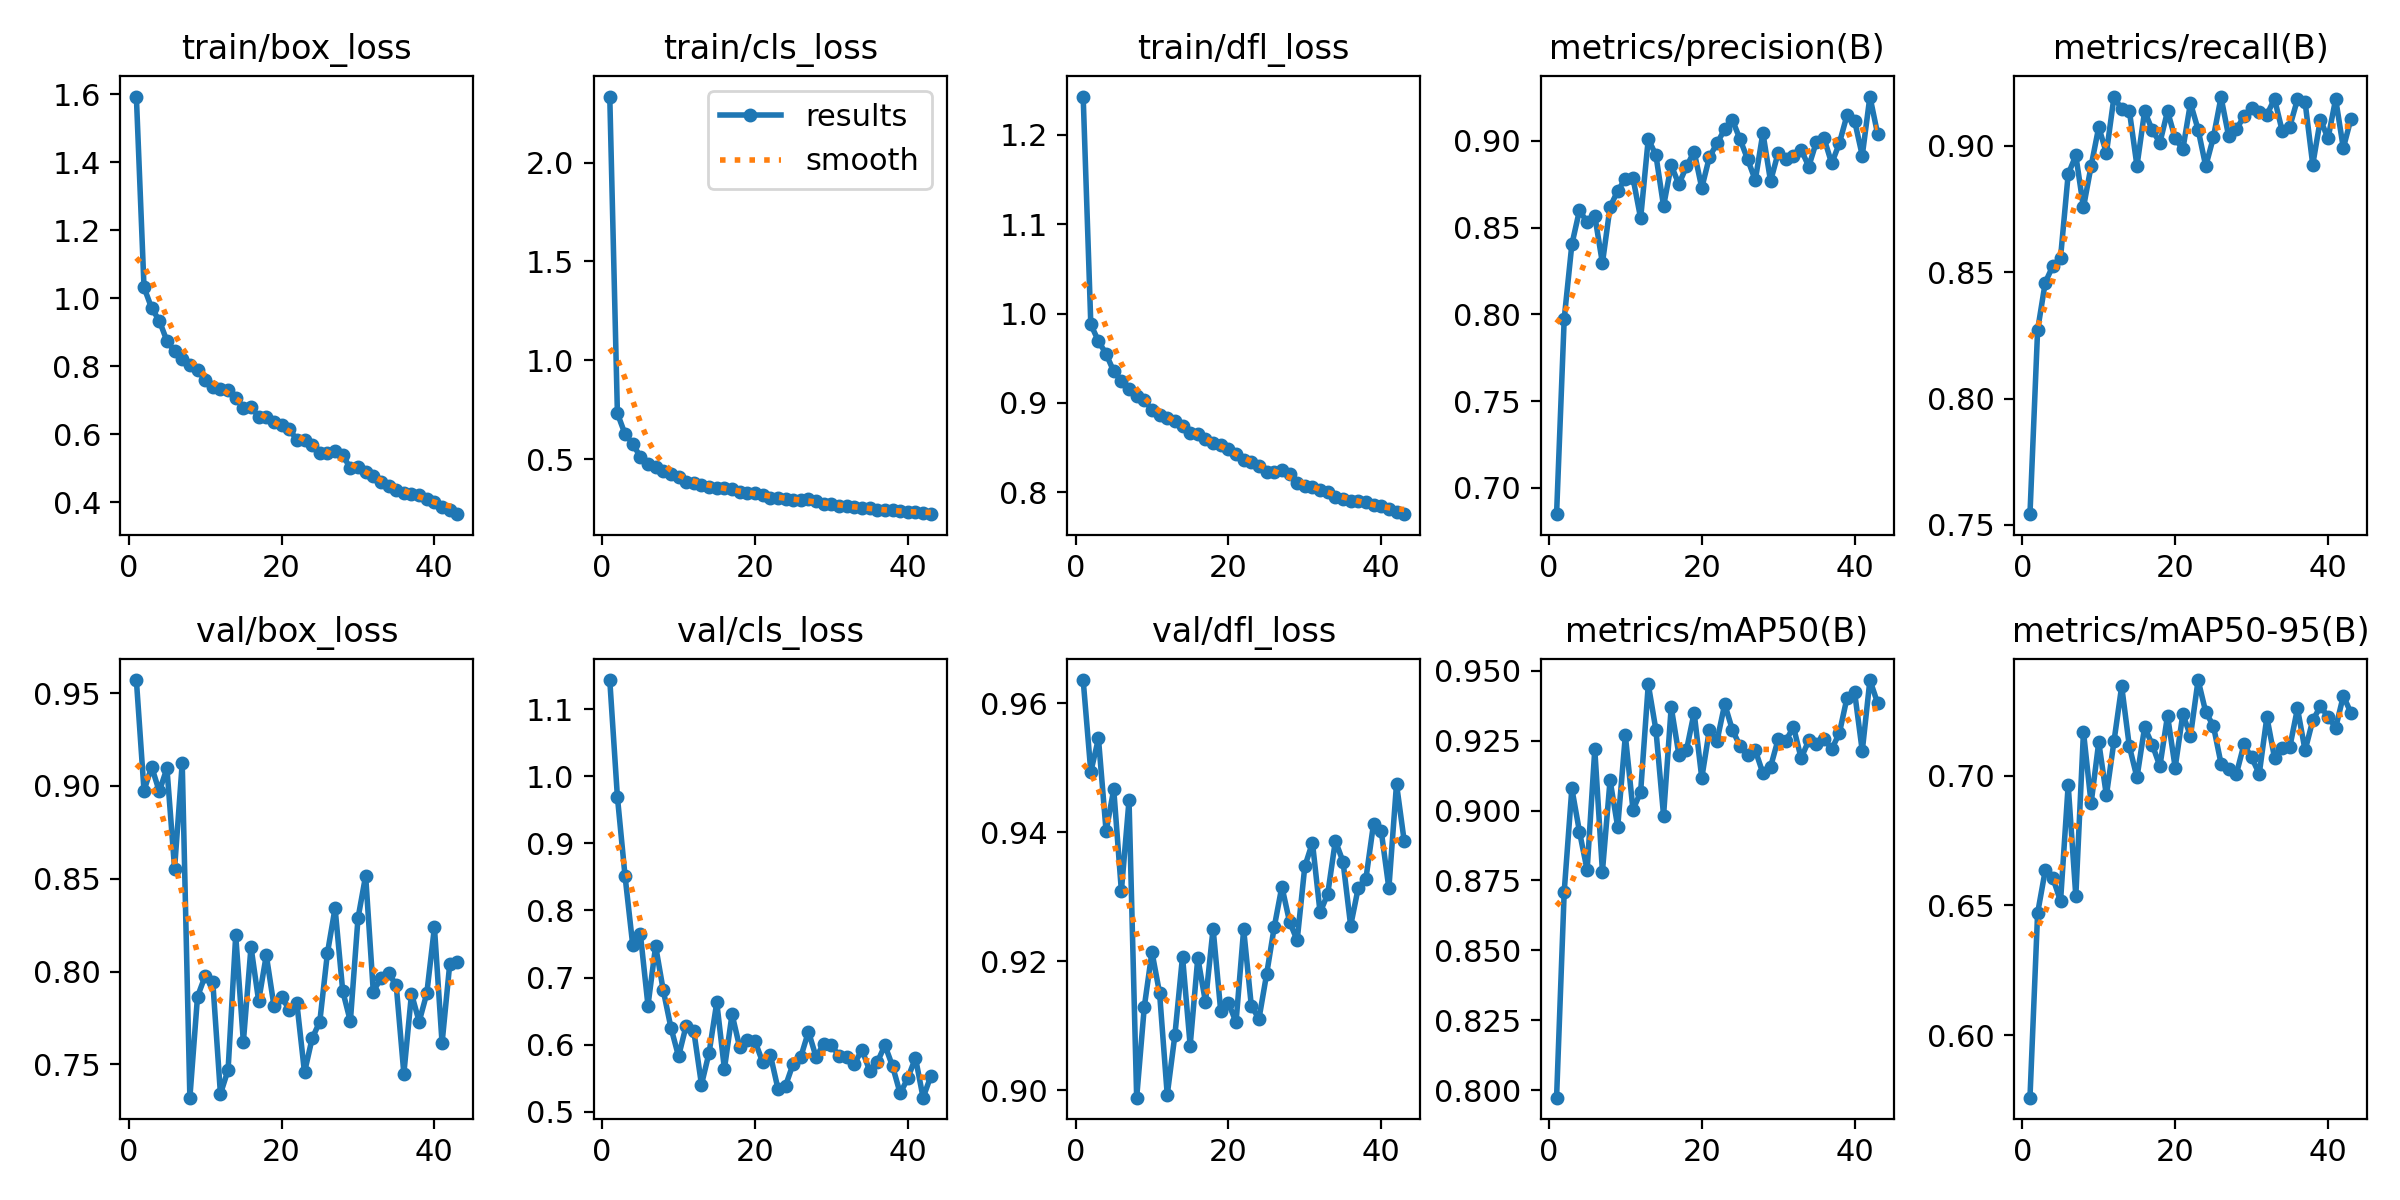

The data file committed next to this chart (first rows):
epoch, time, train/box_loss, train/cls_loss, train/dfl_loss, metrics/precision(B), metrics/recall(B), metrics/mAP50(B), metrics/mAP50-95(B), val/box_loss, val/cls_loss, val/dfl_loss, lr/pg0, lr/pg1, lr/pg2
1, 45.22, 1.593, 2.334, 1.243, 0.6848, 0.7542, 0.7973, 0.5759, 0.9571, 1.143, 0.9636, 0.0003304, 0.0003304, 0.06729
2, 84.25, 1.032, 0.7314, 0.9879, 0.7975, 0.8271, 0.871, 0.647, 0.8975, 0.969, 0.9494, 0.0006571, 0.0006571, 0.03429
3, 123.3, 0.9708, 0.6266, 0.9691, 0.8403, 0.8459, 0.9079, 0.6635, 0.9103, 0.8511, 0.9546, 0.0009773, 0.0009773, 0.001275
4, 163.2, 0.9343, 0.5782, 0.9549, 0.8601, 0.8525, 0.8924, 0.6606, 0.8971, 0.7488, 0.9402, 0.0009703, 0.0009703, 0.0009703
5, 201.7, 0.8745, 0.5113, 0.9353, 0.853, 0.8557, 0.8787, 0.6516, 0.9095, 0.7652, 0.9467, 0.0009604, 0.0009604, 0.0009604
6, 242.2, 0.8439, 0.4749, 0.9243, 0.8569, 0.8888, 0.9218, 0.6964, 0.8555, 0.6583, 0.9309, 0.0009505, 0.0009505, 0.0009505
7, 282.3, 0.822, 0.4607, 0.9154, 0.8296, 0.8962, 0.8782, 0.6535, 0.9124, 0.7469, 0.945, 0.0009406, 0.0009406, 0.0009406
8, 320.7, 0.8042, 0.438, 0.9077, 0.862, 0.8756, 0.9108, 0.7169, 0.732, 0.6809, 0.8989, 0.0009307, 0.0009307, 0.0009307
9, 360.9, 0.7885, 0.4243, 0.9028, 0.8712, 0.892, 0.8941, 0.6893, 0.7864, 0.6255, 0.913, 0.0009208, 0.0009208, 0.0009208
10, 399, 0.76, 0.4118, 0.8924, 0.8783, 0.9074, 0.9268, 0.7129, 0.7976, 0.5826, 0.9214, 0.0009109, 0.0009109, 0.0009109
11, 438.9, 0.7379, 0.3845, 0.8862, 0.8786, 0.8971, 0.9002, 0.6924, 0.7944, 0.6285, 0.9151, 0.000901, 0.000901, 0.000901
12, 477.5, 0.7338, 0.38, 0.8835, 0.8554, 0.9195, 0.9066, 0.7134, 0.734, 0.6199, 0.8993, 0.0008911, 0.0008911, 0.0008911
13, 516.7, 0.7295, 0.3713, 0.8804, 0.9012, 0.9144, 0.9451, 0.7345, 0.747, 0.5405, 0.9085, 0.0008812, 0.0008812, 0.0008812
14, 556.3, 0.7073, 0.3609, 0.8743, 0.8918, 0.9139, 0.9288, 0.7113, 0.8195, 0.5882, 0.9207, 0.0008713, 0.0008713, 0.0008713
15, 595.3, 0.6772, 0.3532, 0.8663, 0.8624, 0.892, 0.8982, 0.6993, 0.7621, 0.6629, 0.9069, 0.0008614, 0.0008614, 0.0008614
16, 635.3, 0.6806, 0.356, 0.8654, 0.886, 0.9136, 0.937, 0.7186, 0.8132, 0.5639, 0.9205, 0.0008515, 0.0008515, 0.0008515
17, 673.2, 0.6521, 0.3501, 0.8592, 0.8751, 0.9062, 0.92, 0.7119, 0.7842, 0.6454, 0.9137, 0.0008416, 0.0008416, 0.0008416
18, 713.2, 0.652, 0.3345, 0.8554, 0.8853, 0.9012, 0.9216, 0.7036, 0.8088, 0.596, 0.9251, 0.0008317, 0.0008317, 0.0008317
19, 752.3, 0.6375, 0.3279, 0.853, 0.8938, 0.9137, 0.935, 0.7231, 0.7816, 0.6071, 0.9123, 0.0008218, 0.0008218, 0.0008218
20, 791, 0.627, 0.3308, 0.8489, 0.8729, 0.903, 0.9116, 0.7031, 0.7864, 0.6052, 0.9136, 0.0008119, 0.0008119, 0.0008119
21, 831.1, 0.6155, 0.3211, 0.8433, 0.8908, 0.8986, 0.9289, 0.7237, 0.7794, 0.5741, 0.9105, 0.000802, 0.000802, 0.000802
22, 869.2, 0.5837, 0.3048, 0.8363, 0.8986, 0.9169, 0.925, 0.7153, 0.7829, 0.5853, 0.925, 0.0007921, 0.0007921, 0.0007921
23, 909.4, 0.5834, 0.3025, 0.8335, 0.9069, 0.9064, 0.9381, 0.7368, 0.7456, 0.5347, 0.9131, 0.0007822, 0.0007822, 0.0007822
24, 947.8, 0.5681, 0.3001, 0.8295, 0.9122, 0.8919, 0.9289, 0.7245, 0.764, 0.5387, 0.9111, 0.0007723, 0.0007723, 0.0007723
25, 987.4, 0.5456, 0.2909, 0.8233, 0.901, 0.9033, 0.923, 0.7192, 0.773, 0.5718, 0.918, 0.0007624, 0.0007624, 0.0007624
26, 1027, 0.5448, 0.2927, 0.8229, 0.8895, 0.9192, 0.9198, 0.7046, 0.8099, 0.5819, 0.9253, 0.0007525, 0.0007525, 0.0007525
27, 1066, 0.5504, 0.3001, 0.8247, 0.8774, 0.9037, 0.9216, 0.7024, 0.8342, 0.6195, 0.9316, 0.0007426, 0.0007426, 0.0007426
28, 1105, 0.5398, 0.2898, 0.8206, 0.9046, 0.9065, 0.9133, 0.7006, 0.7895, 0.5813, 0.9262, 0.0007327, 0.0007327, 0.0007327
29, 1143, 0.4997, 0.2741, 0.8105, 0.8768, 0.9116, 0.9156, 0.712, 0.7732, 0.6017, 0.9233, 0.0007228, 0.0007228, 0.0007228
30, 1183, 0.5028, 0.2722, 0.8076, 0.8933, 0.9149, 0.9255, 0.707, 0.8287, 0.5993, 0.9347, 0.0007129, 0.0007129, 0.0007129
31, 1220, 0.4885, 0.2637, 0.806, 0.8895, 0.9132, 0.9249, 0.7007, 0.8516, 0.5834, 0.9384, 0.000703, 0.000703, 0.000703
32, 1260, 0.4788, 0.2647, 0.8031, 0.8912, 0.9123, 0.9299, 0.7226, 0.7892, 0.582, 0.9276, 0.0006931, 0.0006931, 0.0006931
33, 1297, 0.4611, 0.2559, 0.7999, 0.895, 0.9185, 0.9187, 0.7068, 0.7964, 0.5712, 0.9304, 0.0006832, 0.0006832, 0.0006832
34, 1337, 0.4492, 0.2511, 0.7953, 0.8853, 0.9059, 0.9251, 0.7108, 0.799, 0.5926, 0.9387, 0.0006733, 0.0006733, 0.0006733
35, 1376, 0.4371, 0.2512, 0.7927, 0.8996, 0.9076, 0.9238, 0.711, 0.7927, 0.5614, 0.9355, 0.0006634, 0.0006634, 0.0006634
36, 1415, 0.4278, 0.2436, 0.7906, 0.9015, 0.9183, 0.9255, 0.7259, 0.745, 0.5737, 0.9255, 0.0006535, 0.0006535, 0.0006535
37, 1456, 0.4256, 0.2427, 0.7908, 0.8871, 0.9173, 0.922, 0.7097, 0.788, 0.5992, 0.9314, 0.0006436, 0.0006436, 0.0006436
38, 1495, 0.4203, 0.2413, 0.7896, 0.8987, 0.8925, 0.9276, 0.7213, 0.773, 0.568, 0.9328, 0.0006337, 0.0006337, 0.0006337
39, 1535, 0.4107, 0.2379, 0.7864, 0.9149, 0.9104, 0.9403, 0.7266, 0.7882, 0.5273, 0.9414, 0.0006238, 0.0006238, 0.0006238
40, 1575, 0.4017, 0.2352, 0.7846, 0.9116, 0.9029, 0.9423, 0.7228, 0.8239, 0.5502, 0.9402, 0.0006139, 0.0006139, 0.0006139
41, 1616, 0.3867, 0.2314, 0.781, 0.8916, 0.9185, 0.9213, 0.7184, 0.7614, 0.5803, 0.9313, 0.000604, 0.000604, 0.000604
42, 1656, 0.3773, 0.2278, 0.7784, 0.9256, 0.8991, 0.9466, 0.7307, 0.8039, 0.5211, 0.9475, 0.0005941, 0.0005941, 0.0005941
43, 1695, 0.3652, 0.2217, 0.7756, 0.9042, 0.9107, 0.9385, 0.7242, 0.8049, 0.5528, 0.9387, 0.0005842, 0.0005842, 0.0005842
